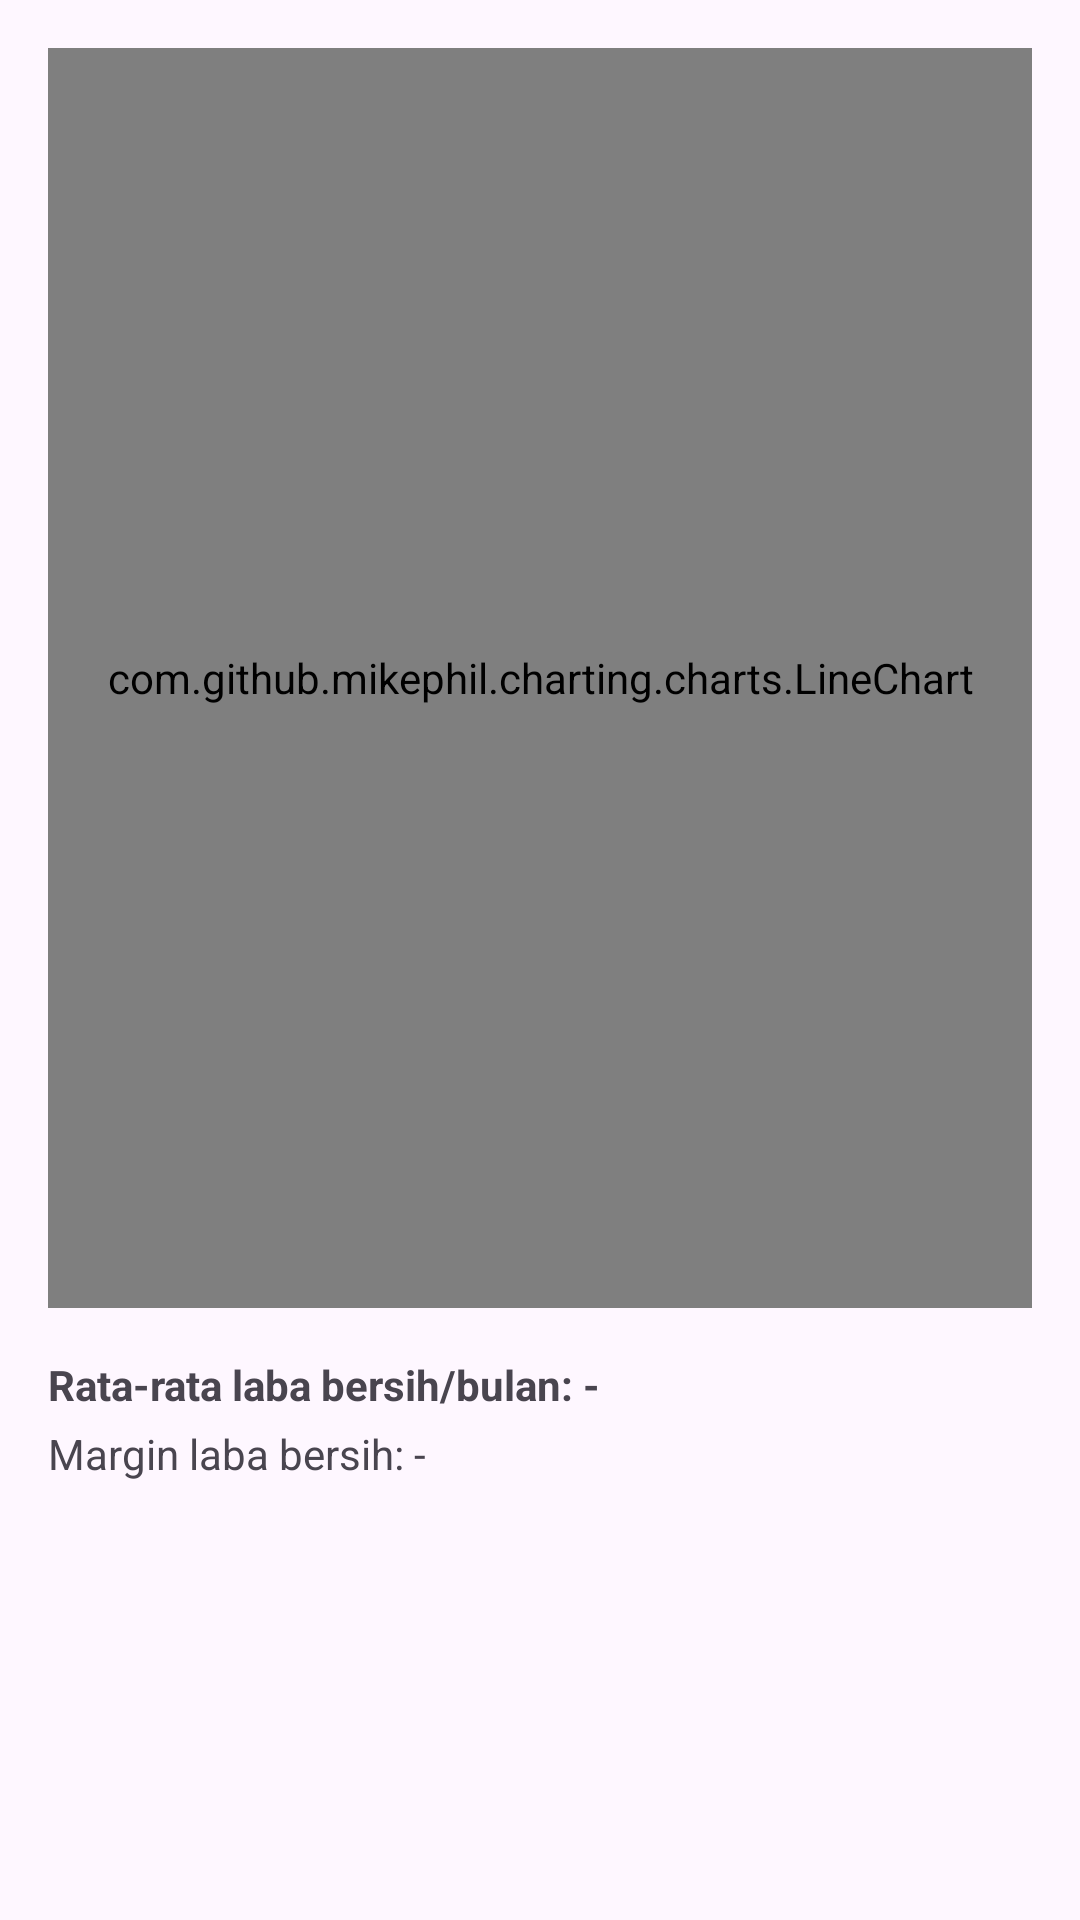

Layout XML and referenced resources for this Android screen:
<!-- AndroidManifest.xml: application theme Theme.SawIt -->
<!-- res/layout/dialog_laba_tahunan.xml -->
<?xml version="1.0" encoding="utf-8"?>
<LinearLayout xmlns:android="http://schemas.android.com/apk/res/android"
    android:layout_width="match_parent"
    android:layout_height="wrap_content"
    android:orientation="vertical"
    android:padding="16dp">

    <com.github.mikephil.charting.charts.LineChart
        android:id="@+id/lineChartLaba"
        android:layout_width="match_parent"
        android:layout_height="420dp"
        android:layout_marginBottom="16dp" />

    <TextView
        android:id="@+id/textRataLaba"
        android:layout_width="match_parent"
        android:layout_height="wrap_content"
        android:text="Rata-rata laba bersih/bulan: -"
        android:textSize="14sp"
        android:textStyle="bold"
        android:paddingBottom="4dp" />

    <TextView
        android:id="@+id/textMarginLaba"
        android:layout_width="match_parent"
        android:layout_height="wrap_content"
        android:text="Margin laba bersih: -"
        android:textSize="14sp" />

</LinearLayout>
<!-- resources referenced by this layout -->
<resources>
  <style name="Theme.SawIt" parent="Theme.Material3.Light.NoActionBar">
          <item name="colorPrimary">@color/colorPrimary</item>
          <item name="colorPrimaryContainer">@color/colorPrimarySoft</item>
          <item name="android:statusBarColor">@color/colorPrimary</item>
      </style>
  <color name="colorPrimary">#004d47</color>
  <color name="colorPrimarySoft">#52958b</color>
</resources>
